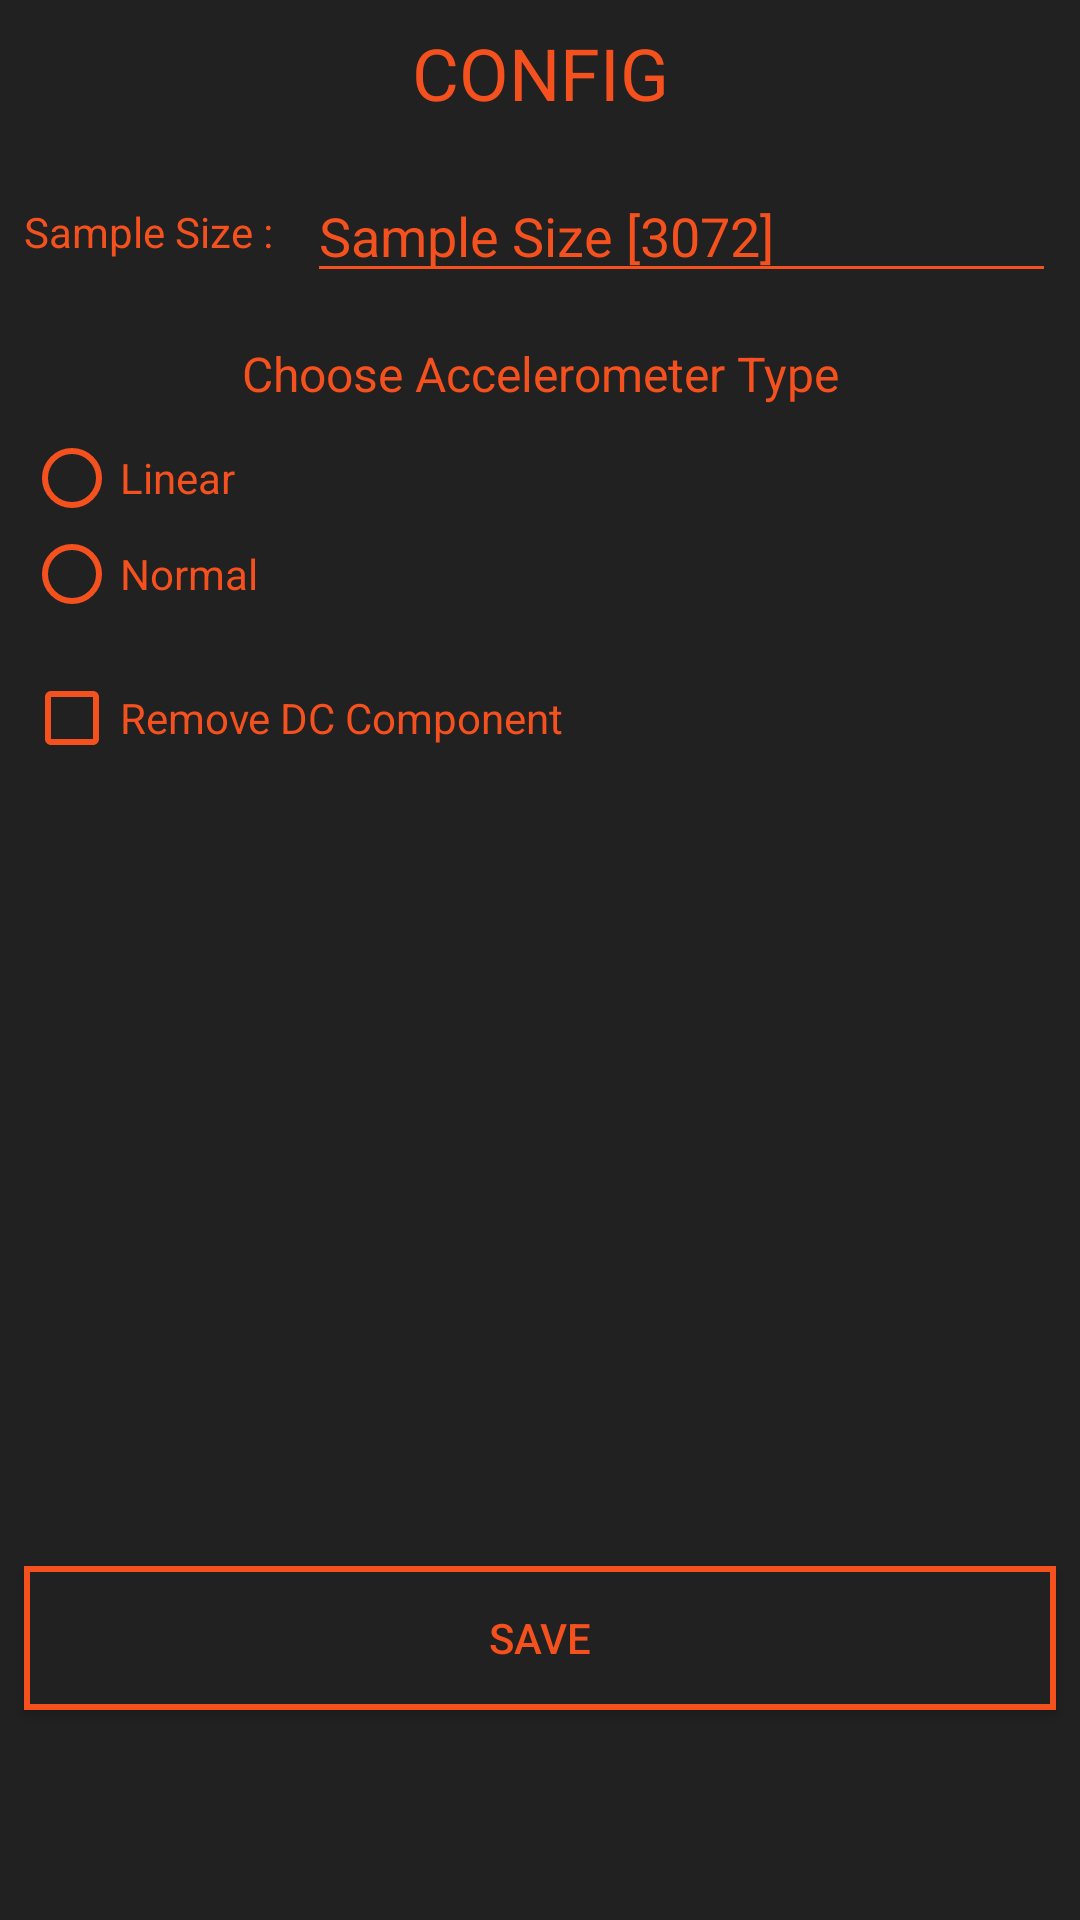

Reconstruct the res/layout file that produces this screen, plus the resources it refers to.
<!-- AndroidManifest.xml: application theme Theme.AppCompat.Light.NoActionBar -->
<!-- res/layout/fragment_config.xml -->
<?xml version="1.0" encoding="utf-8"?>
<android.support.constraint.ConstraintLayout xmlns:android="http://schemas.android.com/apk/res/android"
    xmlns:app="http://schemas.android.com/apk/res-auto"
    xmlns:tools="http://schemas.android.com/tools"
    android:background="@color/primaryColor"
    android:layout_width="match_parent"
    android:layout_height="match_parent">

    <android.support.constraint.ConstraintLayout
        android:visibility="visible"
        android:id="@+id/formContainer"
        android:background="@color/primaryColor"
        android:layout_width="match_parent"
        android:layout_height="match_parent">

        <TextView
            android:id="@+id/sensorTitle2"
            android:layout_width="match_parent"
            android:layout_height="wrap_content"
            android:layout_marginStart="8dp"
            android:layout_marginTop="16dp"
            android:layout_marginEnd="8dp"
            android:text="Choose Accelerometer Type"
            android:textAlignment="center"
            android:textColor="@color/secondaryColor"
            android:textSize="16sp"
            app:layout_constraintEnd_toEndOf="parent"
            app:layout_constraintHorizontal_bias="0.0"
            app:layout_constraintStart_toStartOf="parent"
            app:layout_constraintTop_toBottomOf="@+id/sampleSize" />

        <EditText
            android:id="@+id/sampleSize"
            android:layout_width="0dp"
            android:layout_height="wrap_content"
            android:layout_marginStart="8dp"
            android:layout_marginLeft="8dp"
            android:layout_marginTop="16dp"
            android:layout_marginEnd="8dp"
            android:layout_marginRight="8dp"
            android:backgroundTint="@color/secondaryColor"
            android:ems="10"
            android:hint="Sample Size [3072]"
            android:inputType="number"
            android:textColor="@color/secondaryColor"
            android:textColorHint="@color/secondaryColor"
            app:layout_constraintEnd_toEndOf="parent"
            app:layout_constraintStart_toEndOf="@+id/sampleSizeLabel"
            app:layout_constraintTop_toBottomOf="@+id/sensorTitle" />

        <TextView
            android:id="@+id/sensorTitle"
            android:layout_width="match_parent"
            android:layout_height="wrap_content"
            android:layout_marginStart="8dp"
            android:layout_marginTop="8dp"
            android:layout_marginEnd="8dp"
            android:text="CONFIG"
            android:textAlignment="center"
            android:textColor="@color/secondaryColor"
            android:textSize="24sp"
            app:layout_constraintEnd_toEndOf="parent"
            app:layout_constraintStart_toStartOf="parent"
            app:layout_constraintTop_toTopOf="parent" />


        <RadioGroup xmlns:android="http://schemas.android.com/apk/res/android"
            android:id="@+id/radioGroup"
            android:layout_width="match_parent"
            android:layout_height="wrap_content"
            android:layout_marginStart="8dp"
            android:layout_marginTop="8dp"
            android:layout_marginEnd="8dp"
            android:orientation="vertical"
            app:layout_constraintEnd_toEndOf="parent"
            app:layout_constraintStart_toStartOf="parent"
            app:layout_constraintTop_toBottomOf="@+id/sensorTitle2">

            <RadioButton
                android:id="@+id/acc_linear"
                android:layout_width="wrap_content"
                android:layout_height="wrap_content"
                android:buttonTint="@color/secondaryColor"
                android:text="Linear"
                android:textColor="@color/secondaryColor" />

            <RadioButton
                android:id="@+id/acc_normal"
                android:layout_width="wrap_content"
                android:layout_height="wrap_content"
                android:buttonTint="@color/secondaryColor"
                android:text="Normal"
                android:textColor="@color/secondaryColor" />
        </RadioGroup>


        <CheckBox
            android:id="@+id/enableDCRemove"
            android:layout_width="match_parent"
            android:layout_height="wrap_content"
            android:layout_marginStart="8dp"
            android:layout_marginTop="16dp"
            android:layout_marginEnd="8dp"
            android:buttonTint="@color/secondaryColor"
            android:text="Remove DC Component"
            android:textColor="@color/secondaryColor"
            app:layout_constraintEnd_toEndOf="parent"
            app:layout_constraintHorizontal_bias="0.0"
            app:layout_constraintStart_toStartOf="parent"
            app:layout_constraintTop_toBottomOf="@+id/radioGroup" />

        <Button
            android:id="@+id/saveButton"
            android:layout_width="match_parent"
            android:layout_height="wrap_content"
            android:layout_marginStart="8dp"
            android:layout_marginLeft="8dp"
            android:layout_marginEnd="8dp"
            android:layout_marginRight="8dp"
            android:layout_marginBottom="70dp"
            android:background="@drawable/ic_button_background"
            android:text="SAVE"
            android:textColor="@color/secondaryColor"
            app:layout_constraintBottom_toBottomOf="parent"
            app:layout_constraintEnd_toEndOf="parent"
            app:layout_constraintStart_toStartOf="parent" />

        <TextView
            android:id="@+id/sampleSizeLabel"
            android:layout_width="wrap_content"
            android:layout_height="wrap_content"
            android:layout_marginStart="8dp"
            android:text="Sample Size : "
            android:textColor="@color/secondaryColor"
            app:layout_constraintBottom_toBottomOf="@+id/sampleSize"
            app:layout_constraintStart_toStartOf="parent"
            app:layout_constraintTop_toTopOf="@+id/sampleSize" />


    </android.support.constraint.ConstraintLayout>


</android.support.constraint.ConstraintLayout>
<!-- resources referenced by this layout -->
<resources>
  <color name="primaryColor">#212121</color>
  <color name="secondaryColor">#f4511e</color>
  <!-- drawable ic_button_background (drawable) -->
  <?xml version="1.0" encoding="utf-8"?>
  <shape xmlns:android="http://schemas.android.com/apk/res/android"
      android:shape="rectangle" >
  
      <solid android:color="@color/primaryColor" />
  
      <stroke
          android:width="2dp"
          android:color="@color/secondaryColor" />
  
  </shape>
</resources>
